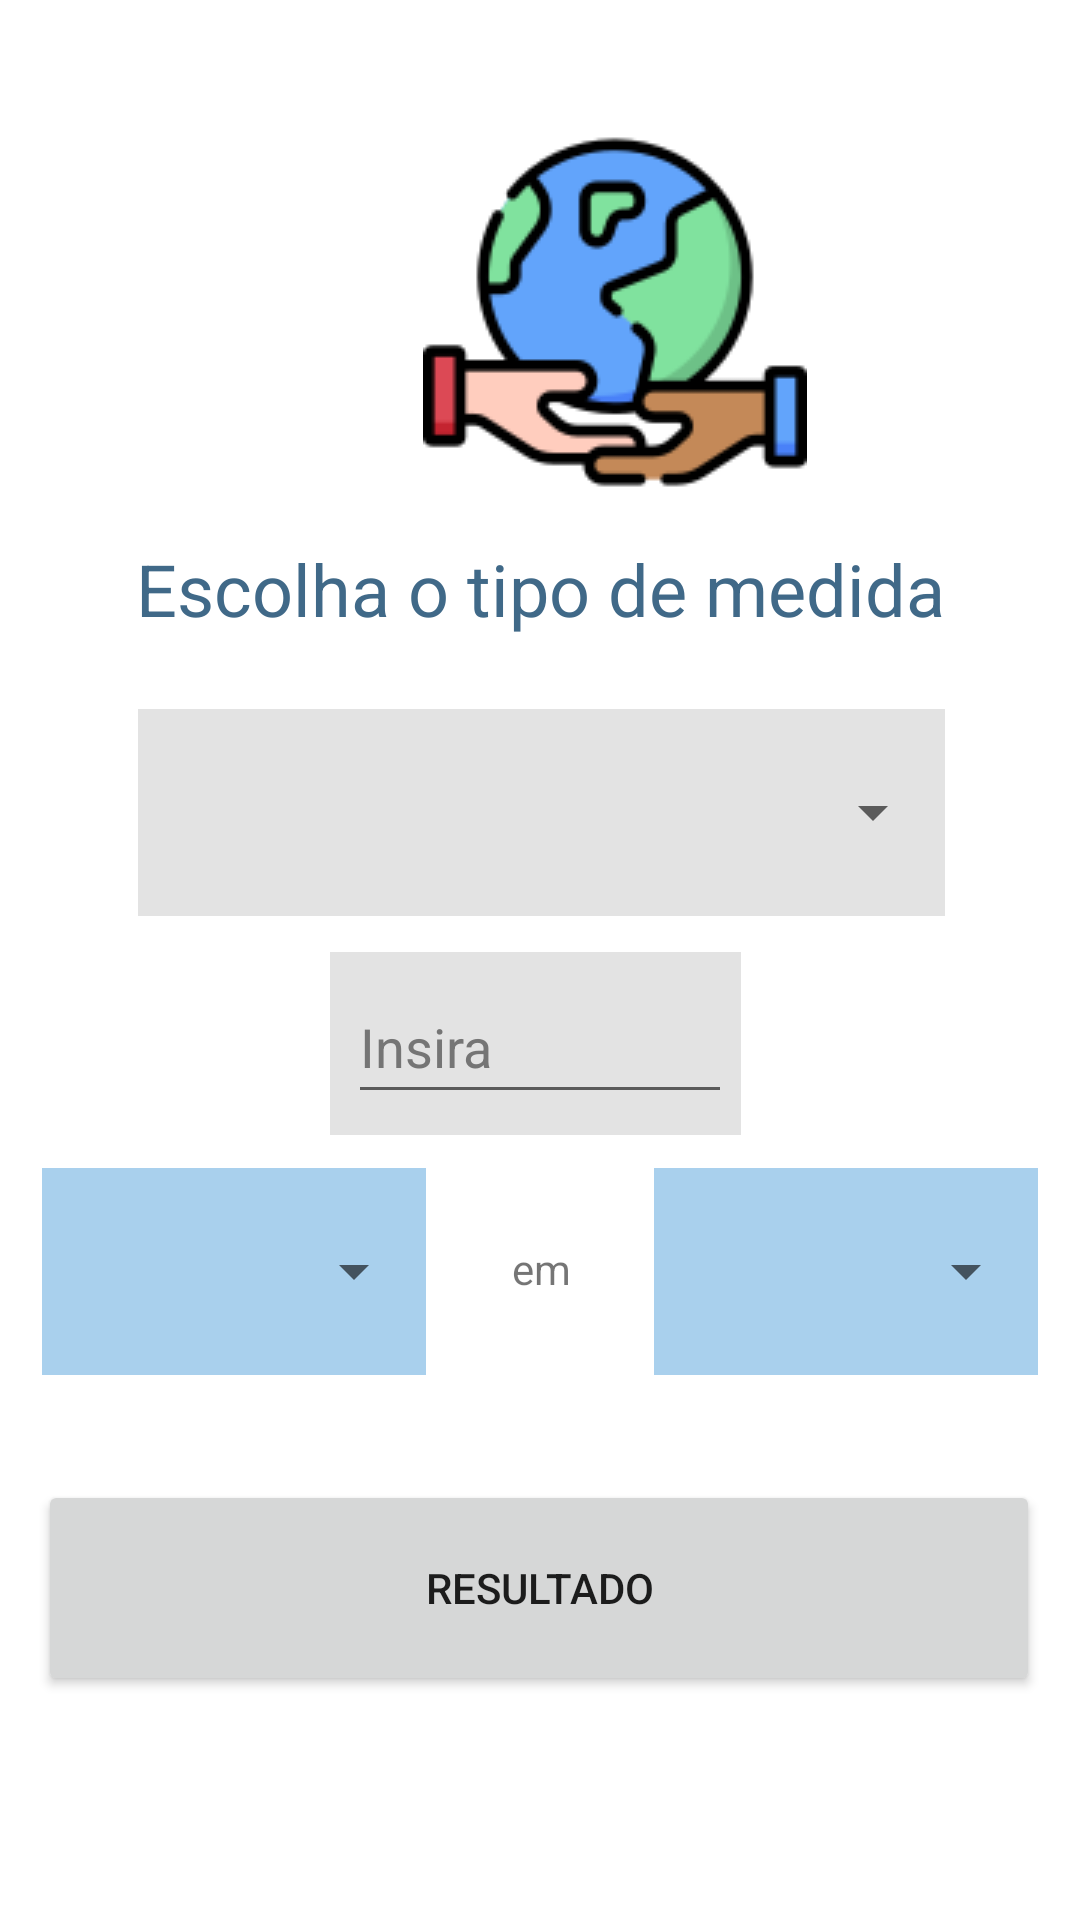

Write the Android layout XML for this screen, with the resource values it uses.
<!-- AndroidManifest.xml: application theme Theme.ConversorDeMedidas -->
<!-- res/layout/activity_main.xml -->
<?xml version="1.0" encoding="utf-8"?>
<androidx.constraintlayout.widget.ConstraintLayout xmlns:android="http://schemas.android.com/apk/res/android"
    xmlns:app="http://schemas.android.com/apk/res-auto"
    xmlns:tools="http://schemas.android.com/tools"
    android:layout_width="match_parent"
    android:layout_height="match_parent"
    tools:context=".MainActivity">

    <androidx.constraintlayout.widget.ConstraintLayout
        android:id="@+id/constraintLayoutInserir"
        android:layout_width="137dp"
        android:layout_height="61dp"
        android:layout_marginStart="133dp"
        android:layout_marginTop="105dp"
        android:layout_marginEnd="132dp"
        android:background="#E3E3E3"
        app:layout_constraintEnd_toEndOf="parent"
        app:layout_constraintHorizontal_bias="0.555"
        app:layout_constraintStart_toStartOf="parent"
        app:layout_constraintTop_toBottomOf="@+id/textView" />

    <ImageView
        android:id="@+id/imageView"
        android:layout_width="wrap_content"
        android:layout_height="wrap_content"
        android:layout_marginStart="141dp"
        android:layout_marginTop="40dp"
        android:layout_marginEnd="142dp"
        app:layout_constraintEnd_toEndOf="parent"
        app:layout_constraintHorizontal_bias="0.0"
        app:layout_constraintStart_toStartOf="parent"
        app:layout_constraintTop_toTopOf="parent"
        app:srcCompat="@drawable/world" />

    <TextView
        android:id="@+id/textView"
        android:layout_width="wrap_content"
        android:layout_height="wrap_content"
        android:fontFamily="sans-serif-thin"
        android:text="@string/escolha_o_tipo_de_medida"
        android:textColor="@color/blue"
        android:textSize="24sp"
        android:textStyle="bold"
        app:layout_constraintBottom_toBottomOf="parent"
        app:layout_constraintLeft_toLeftOf="parent"
        app:layout_constraintRight_toRightOf="parent"
        app:layout_constraintTop_toTopOf="parent"
        app:layout_constraintVertical_bias="0.296"
        tools:text="@string/escolha_o_tipo_de_medida" />

    <androidx.constraintlayout.widget.ConstraintLayout
        android:id="@+id/constraintLayout"
        android:layout_width="269dp"
        android:layout_height="69dp"
        android:layout_marginStart="72dp"
        android:layout_marginTop="24dp"
        android:layout_marginEnd="71dp"
        android:background="#E3E3E3"
        app:layout_constraintEnd_toEndOf="parent"
        app:layout_constraintStart_toStartOf="parent"
        app:layout_constraintTop_toBottomOf="@+id/textView">

        <Spinner
            android:id="@+id/dynamic_spinner"
            style="@style/Widget.AppCompat.DropDownItem.Spinner"
            android:layout_width="match_parent"
            android:layout_height="match_parent"
            app:layout_constraintEnd_toEndOf="parent"
            app:layout_constraintStart_toStartOf="parent"
            app:layout_constraintTop_toTopOf="parent" />
    </androidx.constraintlayout.widget.ConstraintLayout>

    <Button
        android:id="@+id/botao_resultado"
        android:layout_width="334dp"
        android:layout_height="72dp"
        android:layout_marginStart="39dp"
        android:layout_marginTop="188dp"
        android:layout_marginEnd="40dp"
        android:text="@string/resultado"
        app:layout_constraintEnd_toEndOf="parent"
        app:layout_constraintStart_toStartOf="parent"
        app:layout_constraintTop_toBottomOf="@+id/constraintLayout" />

    <androidx.constraintlayout.widget.ConstraintLayout
        android:id="@+id/constraintLayout2"
        android:layout_width="128dp"
        android:layout_height="69dp"
        android:layout_marginStart="38dp"
        android:layout_marginTop="84dp"
        android:background="#A9D0ED"
        app:layout_constraintEnd_toStartOf="@+id/constraintLayout3"
        app:layout_constraintStart_toStartOf="parent"
        app:layout_constraintTop_toBottomOf="@+id/constraintLayout">

        <Spinner
            android:id="@+id/left_spinner"
            style="@style/Widget.AppCompat.DropDownItem.Spinner"
            android:layout_width="match_parent"
            android:layout_height="match_parent"
            app:layout_constraintEnd_toEndOf="parent"
            app:layout_constraintHorizontal_bias="0.0"
            app:layout_constraintStart_toStartOf="parent"
            app:layout_constraintTop_toTopOf="parent" />
    </androidx.constraintlayout.widget.ConstraintLayout>

    <EditText
        android:id="@+id/left_value"
        android:layout_width="128dp"
        android:layout_height="wrap_content"
        android:layout_marginStart="160dp"
        android:layout_marginEnd="160dp"
        android:ems="10"
        android:hint="@string/insira"
        android:importantForAutofill="no"
        android:inputType="numberDecimal"
        android:minHeight="48dp"
        android:textColorHint="#757575"
        app:layout_constraintBottom_toTopOf="@+id/textView3"
        app:layout_constraintEnd_toEndOf="parent"
        app:layout_constraintStart_toStartOf="parent"
        app:layout_constraintTop_toBottomOf="@+id/constraintLayout"
        app:layout_constraintVertical_bias="0.3" />

    <androidx.constraintlayout.widget.ConstraintLayout
        android:id="@+id/constraintLayout3"
        android:layout_width="128dp"
        android:layout_height="69dp"
        android:layout_marginStart="76dp"
        android:layout_marginTop="84dp"
        android:layout_marginEnd="38dp"
        android:background="#A9D0ED"
        app:layout_constraintEnd_toEndOf="parent"
        app:layout_constraintStart_toEndOf="@+id/constraintLayout2"
        app:layout_constraintTop_toBottomOf="@+id/constraintLayout">

        <Spinner
            android:id="@+id/right_spinner"
            style="@style/Widget.AppCompat.DropDownItem.Spinner"
            android:layout_width="match_parent"
            android:layout_height="match_parent"
            app:layout_constraintEnd_toEndOf="parent"
            app:layout_constraintHorizontal_bias="0.0"
            app:layout_constraintStart_toStartOf="parent"
            app:layout_constraintTop_toTopOf="parent" />
    </androidx.constraintlayout.widget.ConstraintLayout>

    <TextView
        android:id="@+id/textView3"
        android:layout_width="wrap_content"
        android:layout_height="wrap_content"
        android:layout_marginTop="108dp"
        android:text="@string/em"
        app:layout_constraintEnd_toStartOf="@+id/constraintLayout3"
        app:layout_constraintHorizontal_bias="0.508"
        app:layout_constraintStart_toEndOf="@+id/constraintLayout2"
        app:layout_constraintTop_toBottomOf="@+id/constraintLayout" />

</androidx.constraintlayout.widget.ConstraintLayout>
<!-- resources referenced by this layout -->
<resources>
  <color name="blue">#406988</color>
  <!-- drawable world: png bitmap (drawable, 8137 bytes) -->
  <string name="em">em</string>
  <string name="escolha_o_tipo_de_medida">Escolha o tipo de medida</string>
  <string name="insira">Insira</string>
  <string name="resultado">Resultado</string>
  <style name="Theme.ConversorDeMedidas" parent="Theme.MaterialComponents.DayNight.DarkActionBar">
          
          <item name="colorPrimary">#8DB7D6</item>
          <item name="colorPrimaryVariant">#6CA0C8</item>
          <item name="colorOnPrimary">@color/black</item>
          
          <item name="colorSecondary">@color/teal_200</item>
          <item name="colorSecondaryVariant">@color/teal_700</item>
          <item name="colorOnSecondary">@color/black</item>
          
          <item name="android:statusBarColor" tools:targetApi="l">?attr/colorPrimaryVariant</item>
          
      </style>
  <color name="black">#FF000000</color>
  <color name="teal_200">#FF03DAC5</color>
  <color name="teal_700">#FF018786</color>
</resources>
